pico-8 play session: mixed d-pad (fixed 12-tick cycle)

[t = 1 s] mixed d-pad (1.2s cycle ×~1): → ← ↑ ↓ + 🅾/❎ taps, ~1s
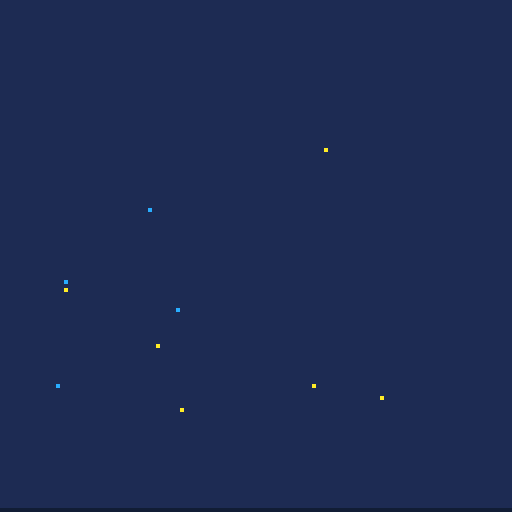
[t = 6 s] mixed d-pad (1.2s cycle ×~5): → ← ↑ ↓ + 🅾/❎ taps, ~6s
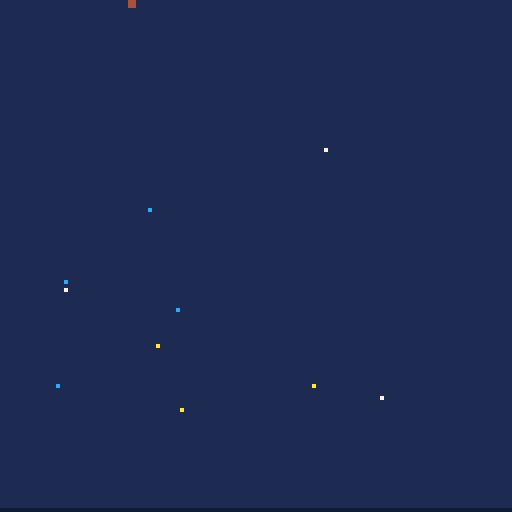
[t = 8 s] mixed d-pad (1.2s cycle ×~6): → ← ↑ ↓ + 🅾/❎ taps, ~8s
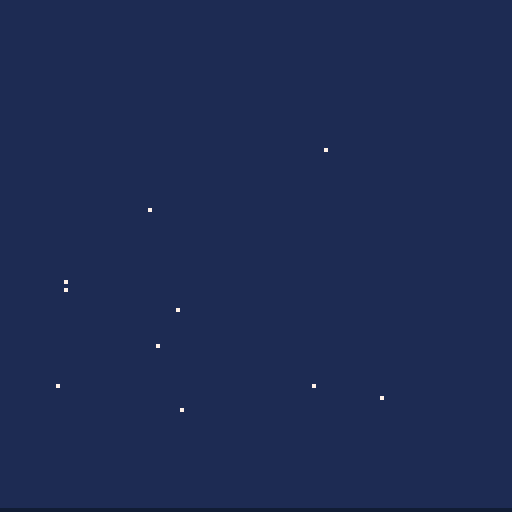

pico-8 cartridge
version 39
__lua__
-- tephra toil
-- by broquaint

----------------------
-- UTILITY functions and constants --
----------------------

IS_DEV_BUILD = true

-- Default colour palette indices (names from /r/pico8)
black = 0 storm  = 1 wine   = 2  moss  = 3
tan   = 4 slate  = 5 silver = 6  white = 7
ember = 8 orange = 9 lemon  = 10 lime  = 11
sky   = 12 dusk  = 13 pink  = 14 peach = 15

-- Alternate colour palette indices (names from /r/pico8)
cocoa   = 128 midnight  = 129 port   = 130 sea   = 131
leather = 132 charcoal  = 133 olive  = 134 sand  = 135
crimson = 136 amber     = 137 tea    = 138 jade  = 139
denim   = 140 aubergine = 141 salmon = 142 coral = 143 

screen_width = 128

dir_left  = -1
dir_right = 1

b_left  = ⬅️ b_right = ➡️
b_down  = ⬇️ b_up    = ⬆️
b_x     = ❎  b_z     = 🅾️

DEBUG_GFX = IS_DEV_BUILD and false
DEBUG = IS_DEV_BUILD and true

if DEBUG then
   printh("-- Started at " .. t())
end

function make_obj(attr)
   return merge({
      x = nil, y = nil,
      from = nil, to = nil,
      frames = nil,
      animating = false,
      alive = true,
      }, attr)
end

function dumper(...)
   local res = ''
   for v in all({...}) do
      if type(v) == 'table' then
         res = res .. tbl_to_str(v)
      elseif type(v) == 'number' then
         res = res .. ( v % 1 == 0 and v or nice_pos(v) )
      else
         res = res .. tostr(v)
      end
   end
   return res
end

function debug(...)
   if(not DEBUG) return

   printh(dumper(...))
end

function dump(...)
   printh(dumper(...))
end

__d1_tbl = {}
function dump_once(...)
   local m = dumper(...)
   if __d1_tbl[m] == nil then
      printh(m)
      __d1_tbl[m] = true
   end
end

function tbl_to_str(a)
   local res = '{'
   for k, v in pairs(a) do
      -- XXX This fails when the keys _are_ numbers (not just indices)
      local lhs = type(k) != 'number' and (k .. ' = ') or ''
      -- Special case strings so the data can easily be round tripped/formatted.
      if type(v) == 'string' then
         res = res .. lhs .. '"' .. v .. '"' .. ', '
      else
         res = res .. lhs .. dumper(v) .. ', '
      end
   end
   return sub(res, 0, #res - 2) .. "}"
end

-- Create a deep copy of a given table.
function copy_table(tbl)
   local ret = {}
   for i,v in pairs(tbl) do
      if(type(v) == 'table') then
         ret[i] = copy_table(v)
      else
         ret[i] = v
      end
   end
   return ret
end

-- Like copy_table but for any value
function clone(v)
   return type(v) == 'table' and copy_table(v) or v
end

-- Take a slice of a table.
function slice(tbl, from, to)
   from = from or 1
   to = to or #tbl
   local res = {}
   for idx = from,to do
      res[idx] = clone(tbl[idx])
   end
   return res
end

-- Add one table to another in-place.
function merge(t1, t2)
   for k,v in pairs(t2) do t1[k] = v end
   return t1
end

-- Test if a value is present in a table.
function any(t, f)
   for v in all(t) do
      if f(v) then
         return true
      end
   end
   return false
end

-- Count of occurrences in a table
function count(t, f)
   local res = 0
   for v in all(t) do
      if f(v) then
         res += 1
      end
   end
   return res
end

-- Random index.
function randx(n)
   return flr(rnd(n)) + 1
end

-- Create a randomly ordered copy of a
function shuffle(a)
   local copy = copy_table(a)
   local res = {}
   for _ = 1, #copy do
      local idx = randx(#copy)
      add(res, copy_table(copy[idx]))
      deli(copy, idx)
   end
   return res
end

-- Like sprintf %2f
function nice_pos(num)
   local s   = sgn(num)
   local n   = abs(num)
   local sig = flr(n)
   local frc = flr(n * 100 % 100)
   if(frc == 0) then
      frc = '00'
   elseif(frc < 10) then
      frc = '0' .. frc
   end
   return (s == -1 and '-' or '') .. sig .. '.' .. frc
end

-- via https://www.lexaloffle.com/bbs/?pid=78451
function spr_rotate(x,y,rot,mx,my,w,flip,scale)
  scale=scale or 1
  w*=scale*4

  local cs, ss = cos(rot)*.125/scale,sin(rot)*.125/scale
  local sx, sy = mx+cs*-w, my+ss*-w
  local hx = flip and -w or w

  local halfw = -w
  for py=y-w, y+w do
    tline(x-hx, py, x+hx, py, sx-ss*halfw, sy+cs*halfw, cs, ss)
    halfw+=1
  end
end

function nth_frame(n, of)
   if(not of) of = frame_count
   return of % n == 0
end


function wait(n)
   for _ = 1,n do yield() end
end

function delay(f, n)
   animate(function() wait(n) f() end)
end

function animate(f)
   animate_obj({}, f)
end

function animate_obj(obj, animation)
   obj.co = cocreate(function()
         obj.animating = true
         animation(obj)
         obj.animating = false
         if(obj.cb) obj.cb(obj)
   end)
   coresume(obj.co)
   add(g_anims, obj)
end

function easein(t)
   return t*t
end
function easeoutquad(t)
  t-=1
  return 1-t*t
end
function lerp(a,b,t)
   return a+(b-a)*t
end


ACCELERATION = 0.7
FRICTION = 0.8
MAX_SPEED = 4

HIGH_SCORE_DEPTH   = 0
HIGH_SCORE_SCANNED = 1

game_state_title   = 'title'
game_state_playing = 'playing'
game_state_crashed = 'crashed'

-- Default state so title screen works
g_anims = {}
frame_count = 0
depth_count = 0

function init_title()
   stars = {}
   for i = 1,10 do
      local star = make_obj({x=5+randx(117), y=32+randx(80), blink=2+randx(4),colour=white})
      add(stars, star)
   end

   animate_stars()

   reflections={}
   for star in all(stars) do
      local reflection = {
         x = star.x,
         tx = star.x,
         y = 100 + (27 * ((star.y-32)/112)),
         dir = 1,
         star = star,
      }
      add(reflections, reflection)
      animate_obj(reflection, animate_reflection)
   end

   player = make_obj({
      x = 32,
      y = -8,
      from   = -8,
      to     = 12,
      frames = 20,
      sprite = 1,
      cb = function()
         player.cb = null
         init_playing()
      end
   })

   current_game_state = game_state_title
end

function init_playing()
   camera()

   g_anims = {}

   frame_count = 1
   depth_count = 0

   obstacles = {}
   geysers   = {}

   air_streaks = {}
   heat_particles = {}
   rock_particles = {}

   background_color = storm
   volcano_rim_y = 127

   notifications = {
      queue = {},
      queue_top = 46,
      animating = false,
      y = 46,
      frames = 20,
      close_misses = {},
   }

   player = make_obj({
      x = 32,
      y = 12,
      default_y = 12,
      frames = 22,
      sprite = 1,
      speed_x = 0,
      move_dir = 0,
      diving = false,
      health = 3,
      default_health = 3,
      iframes = 0,
      scanned = {},
      scanned_count = 0,
      upgrade_level = 0,
      can_scan = {rock=1}
   })

   obstacle_level = 1

   showing = { missile = {}, rock = {}, lump = {} }
   current_game_state = game_state_playing

   -- An aggregate animation of all particles.
   animate(animate_rock_particles)
   animate_stars()

   delay(function() music(0, 500) end, 20)
end

function _init()
   cartdata("broquaint_tephra_toil")
--   dset(0,10)
--   dset(1,10)
   init_title()
end

function run_animations()
   for obj in all(g_anims) do
      if costatus(obj.co) != 'dead' then
         coresume(obj.co)
      else
         del(g_anims, obj)
      end
   end
end

function animate_stars()
   for star in all(stars) do
      if not star.animating then
         animate_obj(star, function(obj)
                        while depth_count < 10 do
                           local alt_colour = obj.blink % 2 == 0 and sky or lemon
                           obj.colour = obj.colour == white and alt_colour or white
                           wait(obj.blink*20)
                           yield()
                        end
         end)
      end
   end
end

function animate_reflection(obj)
   while current_game_state != game_state_playing do
      if frame_count % 25 == 0 then
         local twinkle_diff = abs(obj.x - obj.tx)
         if twinkle_diff >= 3 then
            obj.dir = -1
            wait(30)
         elseif twinkle_diff == 0 then
            obj.dir = 1
            wait(30)
         end
         obj.tx += obj.dir
      end
      yield()
   end
end

title_sprite = make_obj({
      x = 3,
      y = 0,
      frames = 20,
      from = 0,
      to = -40,
})
ocean_level = make_obj({
      x = 3,
      y = 99,
      frames = 20,
      from = 99,
      to = 160,
})
scan_area = make_obj({
      y = 11,
      from = 11,
      to = 44,
      frames = 20,
})
function transition_to_playing()
   animate_obj(title_sprite, function()
                  animate_y_axis(title_sprite, easeoutquad, game_state_title)
                  animate_obj(player, function(obj)
                                 animate_y_axis(obj, easeinquad, game_state_title)
                  end)
                  animate_obj(scan_area, function(obj)
                                 animate_y_axis(obj, easeinquad, game_state_title)
                  end)
   end)
   animate_obj(ocean_level, function()
                  animate_y_axis(ocean_level, easeoutquad, game_state_title)
   end)
end

function calc_player_speed(dir)
   -- player.speed_x *= player.move_dir * FRICTION
   local accel     = ACCELERATION * (player.iframes > 0 and 0.3 or 1)
   local max_speed = MAX_SPEED    * (player.iframes > 0 and 0.3 or 1)
   player.speed_x += dir * accel
   if abs(player.speed_x) > max_speed then
      player.speed_x = dir * max_speed
   end
   return player.speed_x
end

function animate_y_axis(obj, easing, state)
   if(not state) state = game_state_playing
   for f = 1, obj.frames do
      if current_game_state == state then
         obj.y = lerp(obj.from, obj.to, easing(f/obj.frames))
         yield()
      end
   end
end
function animate_player_dive(obj)
   animate_y_axis(obj, easeoutquad)
end

function in_bound(x)
   return x > 0 and x < 120
end

function move_player()
   -- A judder or slow down or something would be better.
   if btn(b_right) then
      local next_x = player.x + calc_player_speed(1)
      player.x = in_bound(next_x) and next_x or player.x
      player.move_dir = 1
   elseif btn(b_left) then
      local next_x = player.x + calc_player_speed(-1)
      player.x = in_bound(next_x) and next_x or player.x
      player.move_dir = -1
   elseif player.move_dir != 0 and abs(player.speed_x) > 0 then
      -- Apply friction slowly, make it feel slidey
      if (frame_count%3==0) then
         player.speed_x = player.speed_x * FRICTION
      end
      local next_x = player.x + player.speed_x
      player.x = (next_x < 120 and next_x > 0) and next_x or player.x
   end

   if btnp(b_down) then
      if not player.diving then
         player.diving = true
         animate_obj(player, function()
                        player.from = player.y
                        player.to   = player.y + 24
                        -- debug('player pre dive ', player)
                        animate_player_dive(player)

                        -- debug('player mid dive ', player)
                        player.from = player.y
                        player.to   = player.default_y
                        animate_player_dive(player)

                        -- debug('player fin dive ', player)
                        player.diving = false
         end)
      else
         -- todo ?
      end
   end
end

function rand_tile_x()
   local x = randx(127)
   return x - (x % 8)
end

function make_geyser(n)
   -- 16 32 48 64 80 96 112 128
   local gx = ({0, 16, 32, 48, 64, 80, 96, 112})[randx(8)]
   -- Don't have 2 geysers in the same place.
   while any(geysers, function(g) return g.x == gx end) do
      gx = ({0, 16, 32, 48, 64, 80, 96, 112})[randx(8)]
   end

   return make_obj({
         x = gx,
         y = 128,
         -- standard body + depth additon
         height = (16*6) + (8*min(10,depth_count/20)),
         type = 'geyser',
   })
end

function make_obstacle(obj)
   return make_obj(merge({
                         closest = false,
                         scan_time = 0,
                         distance_from_pp = 128,
                         data_scanned = false,
                         }, obj))
end

function make_rock(n)
   local rock_x  = rand_tile_x()
   local angle_x = rock_x < 65 and rnd() or -rnd()
   local speed = 1+ depth_count / 120
   return make_obstacle({
         type = 'rock',
         x = rock_x,
         y = 128 + (n * 32) + randx(32),
         angle = angle_x,
         sprite = 15+randx(3),
         speed = min(3.3, speed + n / 6),
         last_collide = rnd(), -- make equality check easier
         scan_length = 15,
         sound = 4,
   })
end

function make_missile(n)
   local rock_x  = rand_tile_x()
   local angle_x = rock_x < 65 and min(0.6, rnd()) or max(-0.6, -rnd())
   local speed = 2.25 + depth_count / 100
   return make_obstacle({
         type = 'missile',
         x = rock_x,
         y = 160 + (n * 50) + randx(64),
         angle = angle_x,
         sprite = 20+randx(3),
         speed = min(4, speed + n / 4),
         last_collide = rnd(), -- make equality check easier
         scan_length = 8,
         sound = 5,
   })
end

function make_lump(n)
   local rock_x  = rand_tile_x()
   local angle_x = rock_x < 65 and (rnd()+rnd()) or -(rnd()+rnd())
   local speed = 0.6 + depth_count / 150
   return make_obstacle({
         type = 'lump',
         x = rock_x,
         y = 128 + (n * 60) + randx(96),
         angle = angle_x,
         sprite = ({{sx=8*8,    sy=8, sw=16, sh=16},
                    {sx=8*8+16, sy=8, sw=16, sh=16},
                    {sx=8*8+32, sy=8, sw=16, sh=16}})[randx(3)] ,
         speed = min(2.5, speed + n / 3),
         last_collide = rnd(), -- make equality check easier
         scan_length = 25,
         sound = 6
   })
end

obstacle_frequency = {
   {rock=1},
   {lump=1},
   {rock=2},
   {missile=1},
   {rock=3},
   {rock=3, missile=1},
   {rock=3, missile=1, lump=1},
   {rock=4, lump=2},
   {rock=4, missile=1},
   {rock=5},
   {rock=5, lump=2},
   {rock=5, missile=1},
   {rock=5, missile=2, lump=1},
   {rock=6, missile=1, lump=1},
   {rock=6},
   {rock=6, missile=2, lump=2},
   {rock=7, lump=1},
   {rock=7, missile=2},
   {rock=7, missile=2},
   {rock=7, missile=2},
   {rock=7, missile=2, lump=2},
   {rock=4, missile=3},
   {rock=4, missile=3, lump=1},
   {rock=4, missile=4},
   {rock=4, missile=4},
   {rock=3, missile=5},
}

function get_obstacles()
   if obstacle_level <= #obstacle_frequency then
      local obstacles = obstacle_frequency[obstacle_level]
      obstacle_level += 1
      return obstacles
   else
      local obstacles = {
         rock = 5 + randx(4),
         missile = 3 + randx(3),
         lump = 2 + randx(2)
      }
      return obstacles;
   end
end

function populate_obstacles()
   if frame_count % 120 == 0 then
      local next_obstacles = get_obstacles()

      for n = 1, (next_obstacles.rock or 0) do
         local rock = make_rock(n)
         add(obstacles, make_rock(n))
      end

      for n = 1, (next_obstacles.missile or 0) do
         local missile = make_missile(n)
         add(obstacles, missile)
      end

      for n = 1, (next_obstacles.lump or 0) do
         local lump = make_lump(n)
         add(obstacles, lump)
      end
   end

   if frame_count % 200 == 0 then
      local obstacle = ({make_rock, make_missile, make_lump})[randx(3)](1)
      obstacle.y     += 30
      add(obstacles, obstacle)
   end

   -- Geyser(s) every 10 seconds except at 10s
   if frame_count % 300 == 0 and frame_count != 300 then
      local gc = 1 + min(3, depth_count / 30)
      for n = 1, gc do
         delay(function()
               local geyser = make_geyser()
               animate_obj(geyser, animate_geyser)
               add(geysers, geyser)
         end, (n-1)*30)
      end
   end
end

function animate_geyser(g)
   local from = g.y
   local to   = g.y - 24
   for f = 1, 60 do
      if current_game_state == game_state_playing then
         g.y = lerp(from, to, easeinoutovershoot(f/60))
         yield()
      end
   end

   wait(30)

   from = g.y
   to   = -(g.height+32)
   local speed = 100 - min(50, (5 * (depth_count / 10)))
   for f = 1, speed do
      if current_game_state == game_state_playing then
         g.y = lerp(from, to, easeinquad(f/speed))
         yield()
      end
   end
end

function falling_air_streaks()
   if frame_count % 30 == 0 then
      local streak = make_obj({
            x = rand_tile_x()+2+randx(4),
            y = 128,
            length = 12,
            frames = 141,
            speed = 2 + rnd() + min(5,depth_count/30),
            colour = silver,
      })
      add(air_streaks, streak)
      animate_obj(streak, function(s)
                     for f = 1, s.frames do
                        s.y -= s.speed
                        yield()
                     end
                     s.alive = false
      end)
   end
end

function rising_heat_particles()
   local spawn_freq = max(10, 30 - (depth_count/5))
   if frame_count % spawn_freq == 0 then
      local orig_x = 16 + randx(112)
      local p = make_obj({
            x = 16 + orig_x,
            y = 128,
            orig_x = orig_x,
            frames = 32 + randx(96),
            freq = 10 + randx(15),
            speed = 1 + rnd(),
            colour = ember,
      })
      add(heat_particles, p)
      animate_obj(p, function(p)
                     for f = 1, p.frames do
                        p.x = p.orig_x+sin(p.y/127)*p.freq
                        p.y -= p.speed
                        if p.colour == ember and f / p.frames > 0.33 then
                           p.colour = white
                        elseif p.colour == white and f / p.frames > 0.66 then
                           p.colour = silver
                        end
                        yield()
                     end
                     p.alive = false
      end)
   end
end

rock_decay_table = {
  { bound = 5,  colour = lemon  },
  { bound = 10, colour = orange },
  { bound = 15, colour = ember  },
  { bound = 20, colour = silver },
  { bound = 50, colour = white  },
  { bound = 65, colour = silver },
  { bound = 85, colour = slate },
}

missile_decay_table = {
   { bound = 7,  colour = lemon  },
   { bound = 10, colour = orange },
   { bound = 13, colour = ember  },
   { bound = 18, colour = silver },
   { bound = 23, colour = white  },
   { bound = 29, colour = silver },
}

lump_decay_table = {
   { bound = 5,  colour = lemon  },
   { bound = 10, colour = silver },
   { bound = 15, colour = white  },
   { bound = 20, colour = slate  },
}

decay_mapping = {
   rock = rock_decay_table,
   missile = missile_decay_table,
   lump = lump_decay_table
}

function animate_rock_particles()
   while current_game_state == game_state_playing do
      for p in all(rock_particles) do
         if p.alive and p.frame < p.frames then
            local idx = p.decay_index
            local decay_table = decay_mapping[p.type]
            if idx <= #decay_table and p.frame > decay_table[idx].bound then
               p.decay_index += 1
               p.colour = decay_table[idx].colour
            end
            p.frame += 1
         else
            p.alive = false
         end
      end
      yield()
   end
end

function make_rock_particle(obj)
   return make_obj(merge({
                         frame = 0,
                         decay_index = 1,
                         colour = lemon,
                         alive = true,
                         }, obj))
end

function make_rock_particles()
   for ob in all(obstacles) do
      if ob.type == 'rock' then
         local p = make_rock_particle({
               x = ob.x + randx(4),
               y = ob.y + randx(8) + 4,
               frames = 30 + randx(10),
               type = 'rock',
         })
         add(rock_particles, p)
      elseif ob.type == 'missile' then
         local p = make_rock_particle({
               x = ob.x + randx(3),
               y = ob.y + randx(6) + 2,
               frames = 30 + randx(10),
               type = 'missile',
         })
         add(rock_particles, p)
      elseif ob.type == 'lump' then
         for _ = 1, 4 do
            local p = make_rock_particle({
                  x = ob.x + randx(12),
                  y = ob.y + randx(14) + 2,
                  frames = 20 + randx(20),
                  type = 'lump',
            })
            add(rock_particles, p)
         end
      end
   end
end

function move_obstacles()
   for obstacle in all(obstacles) do
      local was_y = obstacle.y
      obstacle.y = obstacle.y - obstacle.speed
      if was_y > 127 and obstacle.y <= 127 then
         sfx(obstacle.sound)
      end
      local next_x = obstacle.x + obstacle.angle
      if next_x < 0 then
         obstacle.angle = abs(obstacle.angle)
      elseif next_x > 120 or (obstacle.type == 'lump' and next_x > 112) then
         obstacle.angle = -obstacle.angle
      else
         obstacle.x += obstacle.angle
      end
   end
end

function handle_obstacle_collision()
   for obstacle in all(obstacles) do
      for ob2 in all(obstacles) do
         if obstacle != ob2 and obstacle.last_collide != ob2.last_collide then
            local islump1 = obstacle.type == 'lump'
            local islump2 = ob2.type == 'lump'
            local o1x1 = obstacle.x + (islump1 and 16 or 8)
            local o2x1 = ob2.x      + (islump2 and 16 or 8)
            local o2y1 = ob2.y      + (islump2 and 16 or 8)
            if obstacle.y > ob2.y and obstacle.y<(ob2.y+8) then
               if obstacle.x > ob2.x and obstacle.x < o2x1 then
                  -- Lumps only bounce off other lumps
                  if not islump1 or (islump1 and islump2) then
                     obstacle.angle = -obstacle.angle
                  -- Lumps speed up non lumps
                  elseif not islump1 and islump2 then
                     obstacle.speed *= 1.2
                  end
                  obstacle.last_collide = ob2
                  ob2.last_collide = obstacle
               elseif o1x1 < o2x1 and o1x1 > ob2.x then
                  -- Lumps only bounce off other lumps
                  if not islump2 or (islump1 and islump2) then
                     obstacle.angle = -obstacle.angle
                     ob2.angle = -ob2.angle
                  -- Lumps speed up non lumps
                  elseif not islump2 and islump1 then
                     ob2.speed *= 1.2
                  end
                  ob2.last_collide = obstacle
                  obstacle.last_collide = ob2
               end
            end
         end
      end
   end
end

function detect_line_intersection(ox1, ox2, oy1, oy2)
   -- Make bounding box smaller than sprite
   local px1 = player.x + 1
   local px2 = player.x + 6
   local py1 = player.y + 1
   local py2 = player.y + 6

   -- If the player is above the obstacle detect stuff.
   if py1 < oy2 then
      -- bottom line intersection with top line
      if py2 >= oy1 and py2 <= oy2
         and ((px1 >= ox1 and px1 <= ox2) or (px2 >= ox1 and px2 <= ox2))
      then
         -- debug('bottom of ', player, ' collided with ', obstacle)
         return true
         -- left line intersects with top line
      elseif px1 >= ox1 and px1 <= ox2
         and ((py1 >= oy1 and py1 <= oy2) or (py2 >= oy1 and py2 <= oy2))
      then
         -- debug('left of ', player, ' collided with ', obstacle)
         return true
         -- right line intersects with top line
      elseif px2 >= ox1 and px2 <= ox2
         and ((py1 >= oy1 and py1 <= oy2) or (py2 >= oy1 and py2 <= oy2))
      then
         -- dump_once('right of ', player, ' collided with ', obstacle)
         return true
      end
   end
end

function detect_player_collision()
   for obstacle in all(obstacles) do
      local is_lump = obstacle.type == 'lump'
      local ox1 = obstacle.x + 1
      local ox2 = obstacle.x + (is_lump and 14 or 6)
      local oy1 = obstacle.y + 1
      local oy2 = obstacle.y + (is_lump and 14 or 6)

      if detect_line_intersection(ox1, ox2, oy1, oy2) then
         return obstacle
      end
   end

   for geyser in all(geysers) do
      local ox1 = geyser.x + 1
      local ox2 = geyser.x + 6
      local oy1 = geyser.y - 2
      local oy2 = geyser.y + geyser.height - 8 -- Add 2px to account for movement

      if detect_line_intersection(ox1, ox2, oy1, oy2) then
         return geyser
      end
   end
end

function notification(msg)
   add(notifications.queue, msg)

   if not notifications.animating then
      animate_obj(notifications, function(obj)
                     while #obj.queue > 0 do
                        obj.y = obj.queue_top
                        local n = sub(obj.queue[1], 1, 7) == 'upgrade' and 60 or min(10,60-#obj.queue*9)
                        wait(n)
                        obj.from = obj.queue_top
                        obj.to   = obj.queue_top - 8
                        animate_y_axis(obj, easeoutquad)
                        deli(obj.queue, 1)
                     end
      end)
   end
end

function close_miss_notification(obstacle)
   if not any(notifications.close_misses, function(o) return o == obstacle end) then
      local health_prior = player.health
      delay(function()
            -- Don't count collisions as misses!
            if health_prior == player.health then
               notification('close miss!')
            end
      end, 10)
      add(notifications.close_misses, obstacle)
   end
end

function maybe_upgrade()
   local scan_counts = { rock = 0, missile = 0, lump = 0, geyser = 0 }
   for o in all(player.scanned) do
      scan_counts[o.type] += 1
   end

   local was_ul = player.upgrade_level
   if player.upgrade_level == 0 and player.scanned_count > 7 then
      player.can_scan.missile = 1
      player.upgrade_level += 1
      player.health = min(player.default_health, player.health + 1)
      notification('upgrade, scan lapilli!')
   elseif player.upgrade_level == 1 and scan_counts.missile > 3 then
      player.default_health = 4
      player.health = 4
      player.upgrade_level += 1
      notification('upgrade, more shields!')
   elseif player.upgrade_level == 2 and scan_counts.missile > 6 and scan_counts.rock > 14 then
      player.can_scan.lump = 1
      player.upgrade_level += 1
      player.health = player.default_health
      notification('upgrade, scan big bombs!')
   elseif player.upgrade_level == 3 and scan_counts.lump > 3 then
      player.can_scan.lump = 1
      player.default_health = 6
      player.health = 6
      player.upgrade_level += 1
      notification('upgrade, even more shields!')
   end

   sfx(was_ul == player.upgrade_level and 7 or 8)
end

function can_scan_obstacle(obstacle)
   return player.can_scan[obstacle.type]
end

function detect_proximity()
   local prox = 128
   local nearest = nil
   for o in all(obstacles) do
      local a = abs(o.y - player.y)
      local b = abs(o.x - player.x)
      local d = sqrt((a * a) + (b * b))

      if o.y < 45 and d < 10 then
         close_miss_notification(o)
      end

      if not o.data_scanned and can_scan_obstacle(o) then
         o.closest = false

         if o.y < 45 and d < 40 and o.y > (player.y-2) and d < prox then
            nearest = o
            o.distance_from_pp = d
            prox = d
         end
      end
   end
   if nearest then
      nearest.closest = true
      local dist = nearest.distance_from_pp
      if dist >= 10 then
         nearest.scan_time += (dist < 15 and 3 or dist < 25 and 1.5 or 1)
      else
         -- Full scan at close proximity
         nearest.scan_time = nearest.scan_length
      end
      local sl = max(3, nearest.scan_length - (depth_count \ 10))
      if not nearest.data_scanned and nearest.scan_time >= nearest.scan_length then
         notification('scanned ' .. rock_map_to_name[nearest.type])
         add(player.scanned, nearest)
         -- Keep count of total so the UI remains static on death screen.
         player.scanned_count += 1
         nearest.data_scanned = true
         maybe_upgrade()
      end
   end
end

-- Scientific classification FTW:
-- https://en.wikipedia.org/wiki/Tephra#Classification
rock_map_to_name = {
   rock = 'small bomb',
   missile = 'lapilli',
   lump = 'big bomb',
   geyser = 'lava geyser'
}

-- Lazy animation FTW.
shake_coords = {
   {0,0}, {1,0},  {2,0},  {1,0},
   {0,0}, {-1,0}, {-2,0}, {-1,0}, {0,0}
}

function handle_player_collision()
   local collided_with = detect_player_collision()
   if player.iframes == 0 and collided_with then
      notification('hit by a ' .. rock_map_to_name[collided_with.type])
      player.health = max(0, player.health - 1)
      player.speed_x = 0
      sfx(9)
      animate(function()
            for i = 1,44 do
               if current_game_state == game_state_playing then
                  if(shake_coords[i]) camera(shake_coords[i][1], shake_coords[i][2])
                  player.iframes += 1
                  if i % 5 == 0 then
                     player.sprite = player.sprite == 1 and 2 or 1
                  end
                  yield()
               end
            end
            if current_game_state == game_state_playing then
               player.sprite = 1
               player.iframes = 0
            end
      end)
   end
end

function animate_death_screen()
   animate(function ()
      while #player.scanned > 0 do
         local o = deli(player.scanned, 1)
         add(showing[o.type], o)
         wait(8)
      end
   end)
end

function drop_off_screen_obstacles()
   for idx,obstacle in pairs(obstacles) do
      if obstacle.y < -17 then
         deli(obstacles, idx)
      end
   end
   for idx,geyser in pairs(geysers) do
      if not geyser.animating then
         deli(geysers, idx)
      end
   end
end

function drop_dead_particles()
   for idx, p in pairs(air_streaks) do
      if not p.alive then
         deli(air_streaks, idx)
      end
   end
   for idx, p in pairs(heat_particles) do
      if not p.alive then
         deli(heat_particles, idx)
      end
   end
   for idx, p in pairs(rock_particles) do
      if not p.alive then
         deli(rock_particles, idx)
      end
   end
end

function update_game()
   if frame_count % 30 == 0 then
      depth_count += 1
      -- help find weird memory bug hopefully
      -- debug('memory usage: ', stat(0))
   elseif stat(0) > 1200 then
      debug('BAD memory usage: ', stat(0))
      debug('anims = ', #g_anims, ', obstacles = ', #obstacles, ', air_streaks = ', #air_streaks, ', heat_particles = ', #heat_particles, ', rock_particles = ', #rock_particles)
   end

   if depth_count > 2 and depth_count < 8 then
      volcano_rim_y -= 1
   elseif depth_count > 8 then
      rising_heat_particles()
   end

   background_color = depth_count > 7 and black or storm

   falling_air_streaks()
   make_rock_particles()

   populate_obstacles()
   move_obstacles()
   handle_obstacle_collision()

   move_player()
   handle_player_collision()
   detect_proximity()

   if player.health == 0 then
      current_game_state = game_state_crashed
      player.sprite = 2
      animate_death_screen()
      music(-1, 2000)
      delay(function() sfx(10) end, 1500)
      if depth_count > dget(HIGH_SCORE_DEPTH) then
         dset(HIGH_SCORE_DEPTH, depth_count)
         player.new_depth_hs = true
      end
      if player.scanned_count > dget(HIGH_SCORE_SCANNED) then
         dset(HIGH_SCORE_SCANNED, player.scanned_count)
         player.new_scanned_hs = true
      end
      -- debug('end game memory usage: ', stat(0))
   end

   drop_off_screen_obstacles()
   drop_dead_particles()
end

function _update()
   frame_count += 1

   run_animations()

   if current_game_state == game_state_title then
      if btnp(b_x) then
         transition_to_playing()
      end
   elseif current_game_state == game_state_crashed then
      if btnp(b_x) then
         init_playing()
      end
   else
      update_game()
   end
end

function display_obstacle_scan(obstacle, colour, scan_pct)
   rectfill(obstacle.x - 2, obstacle.y - 1, obstacle.x + (10 * scan_pct), obstacle.y - 2, colour)
end

function display_end_game_summary()
   rectfill(18, 47, 114, 117, storm)
   rectfill(16, 45, 112, 115, silver)
--   print('science over! scanned:', 18, 47, storm)
   print('research over! results:', 18, 47, storm)

   if(#showing.missile > 0) print(#showing.missile, 18, 57, storm)
   for idx,o in pairs(showing.missile) do
      local sx = idx > 45 and (28 + (idx - 45) * 2) or (24 + idx * 2)
      local sy = idx > 45 and 58 or 56
      spr(o.sprite, sx, sy)
   end

   if(#showing.rock > 0) print(#showing.rock, 18, 68, storm)
   for idx,o in pairs(showing.rock) do
      local sx = idx > 40 and (29 + (idx - 40) * 2) or (25 + idx * 2)
      local sy = idx > 40 and 70 or 66
      spr(o.sprite, sx, sy)
   end

   if(#showing.lump > 0) print(#showing.lump, 18, 81, storm)
   for idx,o in pairs(showing.lump) do
      local dx = idx > 32 and (29 + (idx - 32) * 2) or (25 + idx * 2)
      local dy = idx > 32 and 82 or 78
      local os = o.sprite
      sspr(os.sx, os.sy, os.sw, os.sh, dx, dy)
   end

   print('deepest depth ' .. dget(HIGH_SCORE_DEPTH) .. 'M', 18, 98, storm)
   if(player.new_depth_hs) then
      print('new★', 90, 98, lemon)
   else
      local sign = depth_count == dget(HIGH_SCORE_DEPTH) and '=' or '>'
      print(sign .. ' ' .. depth_count .. 'M', 90, 98, storm)
   end

   print('most scanned  ' .. dget(HIGH_SCORE_SCANNED), 18, 107, storm)
   if(player.new_scanned_hs) then
      print('new★', 90, 107, lemon)
   else
      local sign = player.scanned_count == dget(HIGH_SCORE_SCANNED) and '=' or '>'
      print(' ' .. sign .. ' ' .. player.scanned_count, 86, 107, storm)
   end
end

function draw_obstacle_scan(obstacle)
   local dist = obstacle.distance_from_pp
   -- rect(obstacle.x + 1, obstacle.y + 1, obstacle.x + 6, obstacle.y + 6, lime)

   local scan_colour  = nil
   local scan_pattern = nil
   if dist < 15 then
      scan_colour = lemon
      scan_pattern = 0b0000000000000000
   elseif dist < 25 then
      scan_colour = lime
      scan_pattern = 0b0000010101000000.1
   else
      scan_colour = sky
      scan_pattern = 0b1010101010101010.1
   end
   fillp(scan_pattern)
   line(obstacle.x + 4, obstacle.y + 4, player.x + 4, player.y + 4, scan_colour)
   fillp()
   return scan_colour
end

function draw_game()
   cls(background_color)
   
   pal(dusk, dusk,1)
   pal(lime, lime, 1)
   pal(moss, moss, 1)

   if depth_count < 8 then
      for star in all(stars) do
         pset(star.x, star.y, star.colour)
      end

      if depth_count > 2 then
         fillp(░)
         rectfill(0, volcano_rim_y, 127, volcano_rim_y+6, black)
         fillp(▒)
         rectfill(0, volcano_rim_y+7, 127, volcano_rim_y+12, black)

         fillp()
         rectfill(0, volcano_rim_y+13, 127, 127, black)
      end
   end

   local msg_y = notifications.y
   for idx, msg in pairs(notifications.queue) do
      local highlight = sub(msg, 1, 7) == 'upgrade' and sky
         or sub(msg, 1, 3) == 'hit' and ember
         or sub(msg, 1, 5) == 'close' and lemon
         or silver
      local colour = (idx == 1 and notifications.y != notifications.queue_top) and slate or highlight
      print(msg, 32, msg_y, colour)
      msg_y += 8
   end

   -- scan area
   fillp(∧)
   rectfill(0, 11, 127, 44, dusk)
   fillp()

   for s in all(air_streaks) do
      line(s.x, s.y, s.x, s.y - s.length, s.colour)
   end

   for p in all(heat_particles) do
      pset(p.x, p.y, p.colour)
   end

   for p in all(rock_particles) do
      if p.frame < 11 then
         circfill(p.x, p.y, p.frame < 5 and 2 or 1, p.frame % 3 == 0 and white or lemon)
      else
         pset(p.x, p.y, p.colour)
      end
   end

   local scan_pct = 0
   local closest = nil
   pal(wine, leather, 1)
   pal(pink, denim, 1)
   for obstacle in all(obstacles) do
      local scannable = can_scan_obstacle(obstacle) and not obstacle.data_scanned
      if obstacle.type == 'lump' then
         if scannable and obstacle.y < 43 and obstacle.y > 11 then
            fillp(∧)
            circfill(obstacle.x+8,obstacle.y+6, 12, pink)
            fillp(p)
         end
         local os = obstacle.sprite
         sspr(os.sx, os.sy, os.sw, os.sh, obstacle.x, obstacle.y)
      else
         if scannable and obstacle.y < 43 and obstacle.y > 11 then
            fillp(∧)
            circfill(obstacle.x+4,obstacle.y+3,obstacle.type == 'rock' and 8 or 6, pink)
            fillp(p)
         end
         spr(obstacle.sprite, obstacle.x, obstacle.y)
      end
      if can_scan_obstacle(obstacle) then
         if obstacle.closest and not obstacle.data_scanned then
            closest = obstacle
            local scan_colour = draw_obstacle_scan(obstacle)
            scan_pct = min(closest.scan_time, closest.scan_length) / closest.scan_length
            display_obstacle_scan(obstacle, scan_colour, scan_pct)
         elseif obstacle.data_scanned then
            display_obstacle_scan(obstacle, lemon, 1)
         elseif obstacle.scan_time > 0 then
            scan_pct = obstacle.scan_time / obstacle.scan_length
            display_obstacle_scan(obstacle, storm, scan_pct)
         end
      end
   end

   pal(moss, sand)
   for g in all(geysers) do
      sspr(14*8, 0, 16, 8, g.x, g.y)
      local body_y = g.y
      for i = 1,(g.height/8) do
         body_y += 8
         sspr(14*8, 8, 16, 8, g.x, body_y)
      end
      sspr(14*8, 24, 16, 8, g.x, body_y+8)
   end
   --pal(moss, moss)

   spr(player.sprite, player.x, player.y)
   -- rect(player.x + 1, player.y + 1, player.x + 6, player.y + 6, lime)

   print('depth ' .. depth_count .. 'M', 1, 1, white)
   for i = 1,player.default_health do
      local x_offset = i < 4 and (i*7) or ((i-3) * 7)
      spr((player.health >= i and 3 or 4), 35 + x_offset, i < 4 and 0 or 2)
   end

   print('scanned ' .. tostr(player.scanned_count), 66, 1, white)
   if closest then
      rectfill(105, 1, 125, 5, storm)
      rectfill(105, 1, 105 + (20 * scan_pct), 5, white)
   end

   if current_game_state != game_state_playing then
      display_end_game_summary()
      print('press ❎ to try again!', 23, 121, storm)
      print('press ❎ to try again!', 22, 120, white)
   end
end

function draw_title()
   cls(storm)
   sspr(0, 32, 15 * 8, 32, title_sprite.x, title_sprite.y)

   for star in all(stars) do
      pset(star.x, star.y, star.colour)
   end

   -- TODO Cool stuff!

   if ocean_level.y == 99 then
      if frame_count % 60 < 30 then
         print('press ❎ to start!', 29, 71, black)
         print('press ❎ to start!', 28, 70, white)
      else
         print('press    to start!', 29, 71, black)
         print('      ❎'          , 29, 71, white)
         print('press    to start!', 28, 70, white)
      end
   end

   local oy = ocean_level.y
   pal(wine, midnight, 1)
   line(0, oy, 127, oy, silver)
   rectfill(0, oy+1, 127, 127, wine)

   for r in all(reflections) do
      local ry = r.y+(oy-99)
      line(r.x+1, ry, r.tx, ry+3, white)
      pset(r.x+1, ry, r.star.colour)
   end

   pal(lime, (frame_count % 90 < 60) and coral
       or (frame_count % 60 < 30) and pink or amber, 1)
   pal(moss, (frame_count % 90 < 60) and sand
       or (frame_count % 60 < 30) and amber or lemon, 1)
   sspr(6, 64, 42, 32, 40, 85-99+oy)

   -- scan area
   fillp(∧)
   rectfill(0, 11, 127, scan_area.y, dusk)
   fillp()

   spr(player.sprite, player.x, player.y)
end

function _draw()
   if current_game_state == game_state_title then
      draw_title()
   else
      draw_game()
   end
end
__gfx__
00000000677777760000000000555500005555000000000000000000000000000000000000000000000000000000000000000000000000000000000000000000
0000000060aaaa0600111c0005cc6650050000500000000000000000000000000000000000000000000000000000000000000000000000000000000000000000
007007006aaafaa60111c11005cc6650050000500000000000000000000000000000000000000000000000000000000000000000000000000000000000000000
000770006accafa601dd111005cc6650050000500000000000000000000000000000000000000000000000000000000000000000000000000000000000000000
000770006aaaafa601111f1005cc6650050000500000000000000000000000000000000000000000000000000000000000000000000000000000000000000000
007007006accaaa601dd1f1005cc6650050000500000000000000000000000000000000000000000000000000000000000000000000000000888888008888880
0000000060aaaa0600111100005c6500005005000000000000000000000000000000000000000000000000000000000000000000000000008899998888999988
0000000006666660000000000005500000055000000000000000000000000000000000000000000000000000000000000000000000000000899aa998899aa998
00000000002220000222000000000000000000000000000000000000000aa00000000022220000000000022222220000000000000000000099aaaa9999aaaa99
000222000224220044422220000000000000000000aa0000000aaa00000aaa000022222442220000000222244422200000022222222220009aa99aa99aa99aa9
00222220044442204444442200000000000000000aa8aa0000aa9aa000aa8a000222244444422000002244444442200000222444444222009a9999aaaa9999a9
02444420044444404444444400000000000000000a999a0000a989a00a9999002244444444442200002444999994220002244499994442209993399aa9933999
444444200444444044444444000000000000000000787a0000aa79a000a87a002444999999942220022449988899420002449999999444229933339999333399
49944444094444409944444400000000000000000079a0000009aa0000aaa00044999988999442200444498aaa89422022499988889944449339933993399339
0099499409944490099949900000000000000000000000000000a0000000000044998888899944220444998a7a8944404449988a788994449399993333999939
0009990000999990000999000000000000000000000000000000000000000000499988aaa8994444044499887a89444044499888a8899444999aa993399aa999
1111111111111111111111110000000000000000000000000000000000000000499988a7a89944d0044499888889444044449998889944dd99aaaa9999aaaa99
1011111111111101101111110000000000000000000000000000000000000000449998aa88994dd004449988889444400dd4449999444ddd9aa99aa99aa99aa9
1111111111111011111111010000000000000000000000000000000000000000d44999888994dd0000d449888944dd000ddd44444dddddd09a9999aaaa9999a9
0011101111001111101111110000000000000000000000000000000000000000ddd49999994dd00000dd4499944dd0000ddddddddddddd009993399aa9933999
101111111011010111110011000000000000000000000000000000000000000000dd444494dd000000dddd444ddd0000000ddddd000000009933339999333399
1111110100100111011001110000000000000000000000000000000000000000000dddd44dd00000000dddddddd0000000000000000000009339933993399339
11000010101111011001111100000000000000000000000000000000000000000000000ddd000000000000000000000000000000000000009399993333999939
0000000000000000000000000000000000000000000000000000000000000000000000000000000000000000000000000000000000000000999aa993399aa999
0000000000000000000000000000000000000000000000000000000000000000000000000000000000000000000000000000000000000000899aa998899aa998
00000000000000000000000000000000000000000000000000000000000000000000000000000000000000000000000000000000000000008899998888999988
00000000000000000000000000000000000000000000000000000000000000000000000000000000000000000000000000000000000000008888888888888888
00000000000000000000000000000000000000000000000000000000000000000000000000000000000000000000000000000000000000008008800880088008
00000000000000000000000000000000000000000000000000000000000000000000000000000000000000000000000000000000000000000000000000000000
00000000000000000000000000000000000000000000000000000000000000000000000000000000000000000000000000000000000000000000000000000000
00000000000000000000000000000000000000000000000000000000000000000000000000000000000000000000000000000000000000000000000000000000
00000000000000000000000000000000000000000000000000000000000000000000000000000000000000000000000000000000000000000000000000000000
00000000000000000000000000000000000000000000000000000000000000000000000000000000000000000000000000000000000000000000000000000000
00000000000000000000000000000000000000000000000000000000000000000000000000000000000000000000000000000000000000000000000000000000
00000000000000000000000000000000000000000000000000000000000000000000000000000000000000000000000000000000000000000000000000000000
00044444444444444444400000000000000000000004400000000000000000000000000000000000000044444444444444444400000000000044000000000000
00044444444444444444400000000000000000000004400000000000000000000000000000000000000044444444444444444400000000000044000000000000
00000000000440000000000000000000000000000004400000000000000000000000000000000000000000000000440000000000000000000044000000000000
00000000000440000000000000000000000000000004400000000000000000000000000000000000000000000000440000000000000000000044000000000000
00000000000440000000000000000000000000000004400000000000000000000000000000000000000000000000440000000000000000440044000000000000
00000000000440000000000000000000000000000004400000000000000000000000000000000000000000000000440000000000000000440044000000000000
00000000000440000000000000000000000000000004400000000000000000000000000000000000000000000000440000000000000000000044000000000000
00000000000440000000000000000000000000000004400000000000000000000000000000000000000000000000440000000000000000000044000000000000
00000000000440000004444000000440044440000004400044440000004400444400000000004444004400000000440000004444000000440044000000000000
00000000000440000444444440000444444444400004404444444400004444444444000000444444444400000000440000444444440000440044000000000000
00000000000440004444004444000444440044440004444440044440004444400444400004444004444400000000440004444004444000440044000000000000
00000000000440004400000044000444000000440004444000000440004440000004400004400000044400000000440004400000044000440044000000000000
00000000000440044400000044400444000000444004444000000444004440000004440044400000044400000000440044400000044400440044000000000000
00000000000440044000000004400440000000044004440000000044004400000000440044000000004400000000440044000000004400440044000000000000
00000000000440044444444444400440000000044004400000000044004400000000440044000000004400000000440044000000004400440044000000000000
00000000000440044444444444400440000000044004400000000044004400000000000044000000004400000000440044000000004400440044000000000000
00000000000440044000000000000440000000044004400000000044004400000000000044000000004400000000440044000000004400440044000000000000
00000000000440044400000004400444000000444004400000000044004400000000000044400000044400000000440044400000004400440044000000000000
00000000000440004400000044400444000000440004400000000044004400000000000004400000044400000000440004400000044400440044000000000000
00000000000440004444004444000444440044440004400000000044004400000000000004444004444400000000440004444004444000440044000000000000
00000000000440000444444440000444444444400004400000000044004400000000000000444444444400000000440000444444440000440044000000000000
00000000000440000004444000000440044440000004400000000044004400000000000000004444004400000000440000004444000000440044000000000000
00000000000000000000000000000440000000000000000000000000000000000000000000000000000000000000000000000000000000000000000000000000
00099999999999999999999999990440999999999999999999999999999999999999999999999999999999999999999999999999999999999999000000000000
00099999999999999999999999990440999999999999999999999999999999999999999999999999999999999999999999999999999999999999000000000000
00000000000000000000000000000440000000000000000000000000000000000000000000000000000000000000000000000000000000000000000000000000
00000000000000000000000000000440000000000000000000000000000000000000000000000000000000000000000000000000000000000000000000000000
00000000000000000000000000000440000000000000000000000000000000000000000000000000000000000000000000000000000000000000000000000000
00000000000000000000000000000440000000000000000000000000000000000000000000000000000000000000000000000000000000000000000000000000
00000000000000000000000000000000000000000000000000000000000000000000000000000000000000000000000000000000000000000000000000000000
00000000000000000000000000000000000000000000000000000000000000000000000000000000000000000000000000000000000000000000000000000000
00000000000000000000000000000000000000000000000000000000000000000000000000000000000000000000000000000000000000000000000000000000
00000000000000000000000000000000000000000000000000000000000000000000000000000000000000000000000000000000000000000000000000000000
0000000000000000000000bbbbbbbbbbbb0000000000000000000000000000000000000000000000000000000000000000000000000000000000000000000000
0000000000000000000004444449aa99444000000000000000000000000000000000000000000000000000000000000000000000000000000000000000000000
00000000000000000004444444499939444440000000000000000000000000000000000000000000000000000000000000000000000000000000000000000000
00000000000000000004444444444593444444000000000000000000000000000000000000000000000000000000000000000000000000000000000000000000
00000000000000000444444444444593444444400000000000000000000000000000000000000000000000000000000000000000000000000000000000000000
00000000000000044444444444444593944444440000000000000000000000000000000000000000000000000000000000000000000000000000000000000000
00000000000004444444444444444599a44444444000000000000000000000000000000000000000000000000000000000000000000000000000000000000000
00000000000044444444444444444459a94444444400000000000000000000000000000000000000000000000000000000000000000000000000000000000000
00000000000444444444444444444459a94444444444000000000000000000000000000000000000000000000000000000000000000000000000000000000000
00000000044444444444444444444445934444444444400000000000000000000000000000000000000000000000000000000000000000000000000000000000
00000000444444444444444444444445934444444444440000000000000000000000000000000000000000000000000000000000000000000000000000000000
00000000444444444444444444444445934444444444444000000000000000000000000000000000000000000000000000000000000000000000000000000000
00000066666666666666666666666666666666666666666660000000000000000000000000000000000000000000000000000000000000000000000000000000
